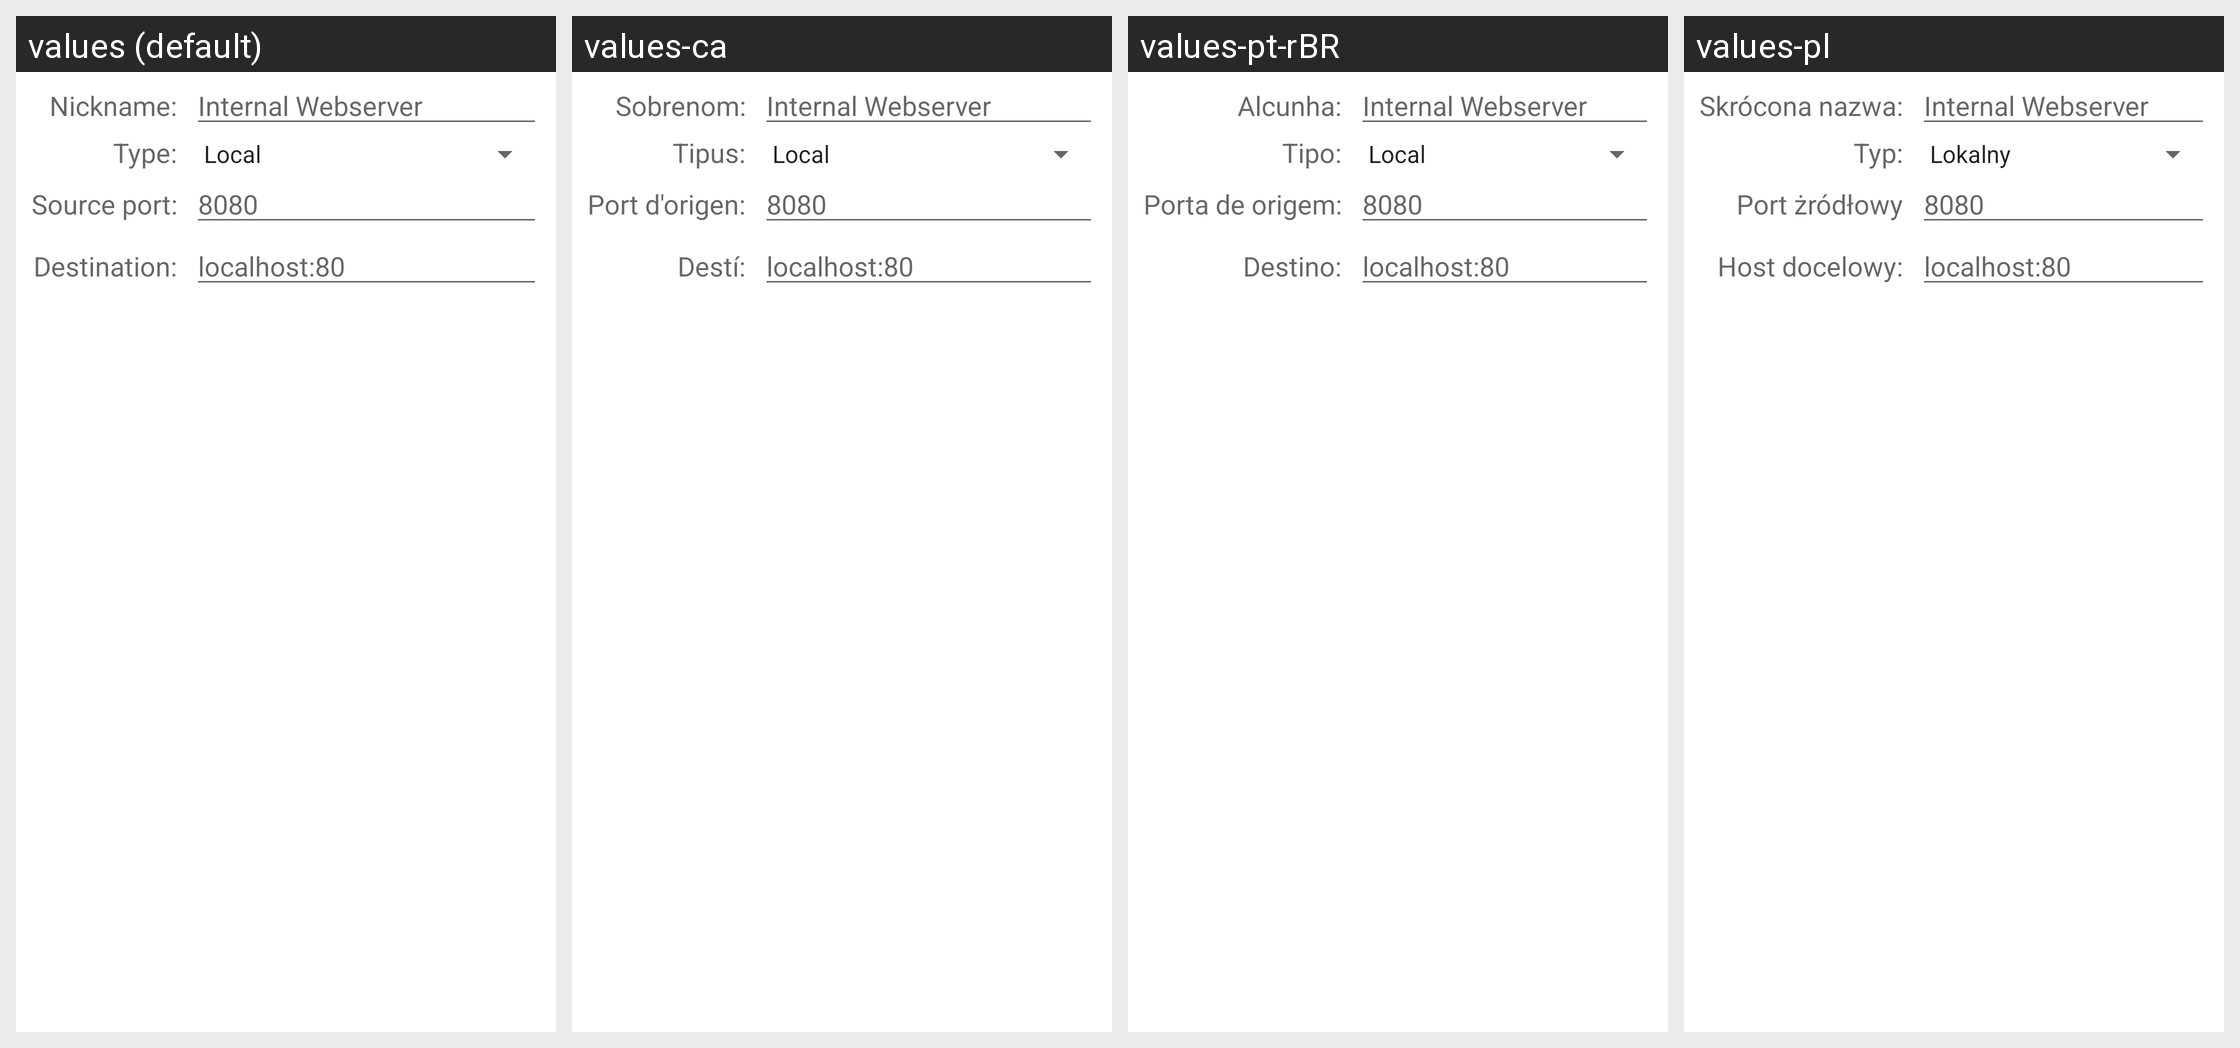

Here is an Android app screen in its default locale and in the app's own translations. Write out the translated-string differences for the strings that appear on this screen.
Android screen res/layout/dia_portforward.xml rendered under 4 locales, left to right: values (default), values-ca, values-pt-rBR, values-pl. Device: Nexus 5 (rendered at 1080×1920; each locale shown at half size, 540×960, under a caption strip naming it); theme Theme.MaterialComponents.DayNight.NoActionBar.
Other locales in the repository, not shown: values-af, values-be, values-bg, values-cs, values-da, values-de, values-en-rCA, values-en-rGB, values-es, values-eu, values-fi, values-fr, values-gl, values-hr, values-hu, values-id, values-is, values-it, values-ja, values-ko, values-lt, values-mk, values-nb, values-nl, values-oc, values-pt, values-ru, values-sk, values-sl, values-sv, values-tr, values-uk, values-vi, values-zh-rCN, values-zh-rTW.
Strings drawn on this screen, with the default value and each locale's value (text and hints the layout hard-codes, and strings that could not be matched under every locale, appear in the picture but are not listed):

prompt_type
  values: Type:
  values-ca: Tipus:
  values-pt-rBR: Tipo:
  values-pl: Typ:

prompt_source_port
  values: Source port:
  values-ca: Port d'origen:
  values-pt-rBR: Porta de origem:
  values-pl: Port żródłowy

prompt_destination
  values: Destination:
  values-ca: Destí:
  values-pt-rBR: Destino:
  values-pl: Host docelowy:
